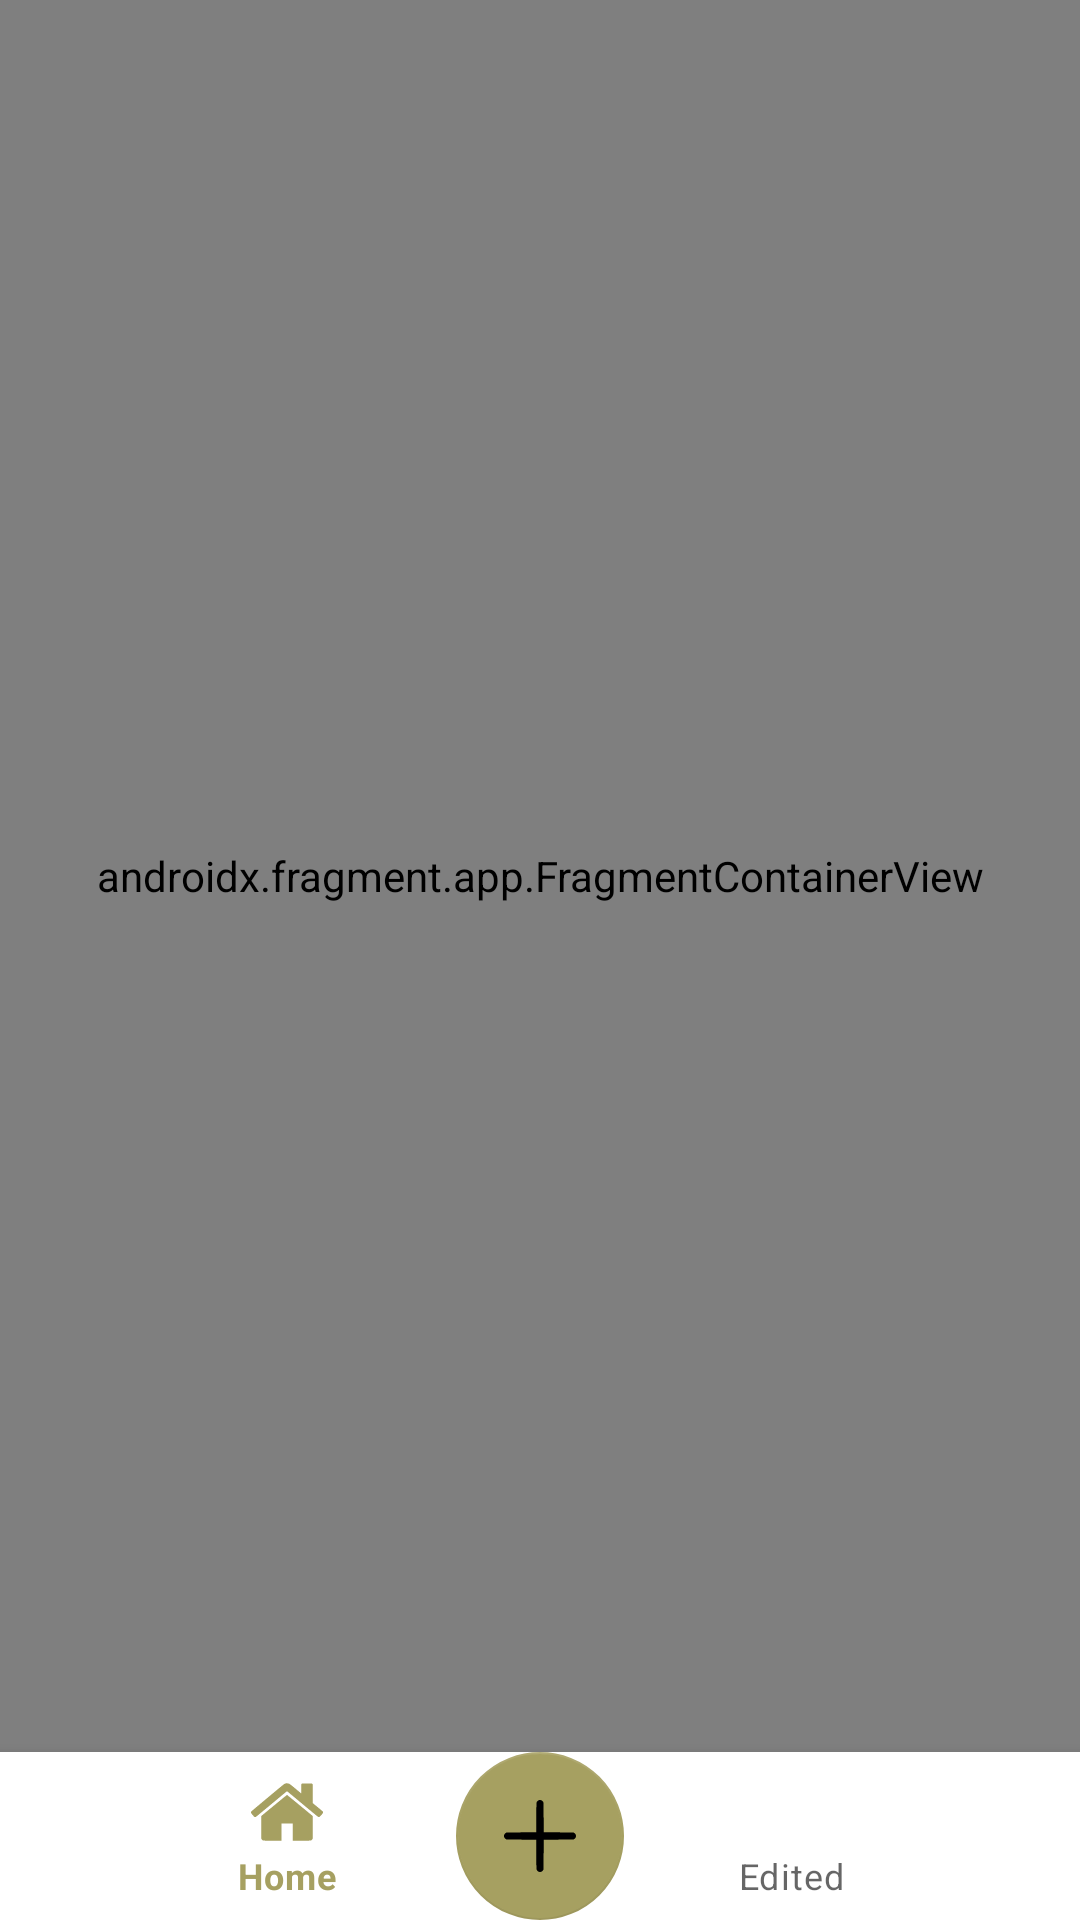

This screen was rendered from an Android layout file. Write that file and the resources it references.
<!-- AndroidManifest.xml: activity theme Theme.HelloPics -->
<!-- res/layout/activity_home.xml -->
<?xml version="1.0" encoding="utf-8"?>
<androidx.constraintlayout.widget.ConstraintLayout xmlns:android="http://schemas.android.com/apk/res/android"
    xmlns:app="http://schemas.android.com/apk/res-auto"
    android:id="@+id/ActivityHomeL"
    android:layout_width="match_parent"
    android:layout_height="match_parent">

    <com.google.android.material.bottomnavigation.BottomNavigationView
        android:id="@+id/nav_view"
        android:layout_width="match_parent"
        android:layout_height="wrap_content"
        android:layout_marginStart="0dp"
        android:layout_marginEnd="0dp"
        app:labelVisibilityMode="labeled"
        android:background="?android:attr/windowBackground"
        app:layout_constraintBottom_toBottomOf="parent"
        app:layout_constraintLeft_toLeftOf="parent"
        app:layout_constraintRight_toRightOf="parent"
        app:menu="@menu/bottom_nav_menu">

        <androidx.constraintlayout.widget.ConstraintLayout
            android:layout_width="match_parent"
            android:layout_height="wrap_content">

            <com.google.android.material.floatingactionbutton.FloatingActionButton
                android:id="@+id/floating_start_Gallery"
                android:layout_width="wrap_content"
                android:layout_height="wrap_content"
                android:clickable="true"
                android:src="@drawable/plus_add"
                app:elevation="0dp"
                android:backgroundTint="@color/main_project_color_teal"
                app:layout_constraintBottom_toBottomOf="parent"
                app:layout_constraintEnd_toEndOf="parent"
                app:layout_constraintStart_toStartOf="parent"
                app:layout_constraintTop_toTopOf="parent" />
        </androidx.constraintlayout.widget.ConstraintLayout>
    </com.google.android.material.bottomnavigation.BottomNavigationView>

    <androidx.fragment.app.FragmentContainerView
        android:id="@+id/nav_host_fragment"
        android:name="androidx.navigation.fragment.NavHostFragment"
        android:layout_width="0dp"
        android:layout_height="0dp"
        app:defaultNavHost="true"
        app:layout_constraintBottom_toTopOf="@+id/nav_view"
        app:layout_constraintEnd_toEndOf="parent"
        app:layout_constraintStart_toStartOf="parent"
        app:layout_constraintTop_toTopOf="parent"
        app:navGraph="@navigation/mobile_navigation" />

</androidx.constraintlayout.widget.ConstraintLayout>
<!-- resources referenced by this layout -->
<resources>
  <color name="main_project_color_teal">#A6A061</color>
  <!-- drawable plus_add (drawable) -->
  <vector android:height="24dp" android:viewportHeight="512"
      android:viewportWidth="512" android:width="24dp" xmlns:android="http://schemas.android.com/apk/res/android">
      <path android:fillColor="#000000"
          android:pathData="M247.7,1.4c-8.3,3.1 -14.7,10.3 -16.6,18.6 -0.7,2.9 -1.1,40.8 -1.1,107.2l0,102.7 -105.2,0.3c-94,0.3 -105.7,0.5 -108.8,1.9 -5.2,2.4 -9.7,6.5 -12.8,11.8 -2.3,3.9 -2.7,5.7 -2.7,12.1 0,6.4 0.4,8.2 2.7,12.1 3.1,5.3 7.6,9.4 12.8,11.8 3.1,1.4 14.8,1.6 108.8,1.9l105.2,0.3 0,102.4c0,70.2 0.3,104 1.1,107.5 1.4,6.4 6,12.5 12.4,16.5 4.3,2.6 5.7,3 12.4,3 6.5,-0 8.3,-0.4 12.2,-2.7 5.3,-3.1 9.4,-7.6 11.8,-12.8 1.4,-3.1 1.6,-14.8 1.9,-108.7l0.3,-105.2 105.2,-0.3c93.9,-0.3 105.6,-0.5 108.7,-1.9 5.2,-2.4 9.7,-6.5 12.8,-11.8 2.3,-3.9 2.7,-5.7 2.7,-12.1 0,-6.4 -0.4,-8.2 -2.7,-12.1 -3.1,-5.3 -7.6,-9.4 -12.8,-11.8 -3.1,-1.4 -14.8,-1.6 -108.7,-1.9l-105.2,-0.3 -0.3,-105.2c-0.3,-115.4 0.1,-108 -6.3,-115.5 -6.4,-7.6 -18.9,-11.1 -27.8,-7.8z" android:strokeColor="#00000000"/>
  </vector>
  <style name="Theme.HelloPics" parent="Theme.MaterialComponents.Light.NoActionBar">
          
          
          <item name="colorPrimary">@color/main_project_color_teal</item>
          <item name="colorPrimaryVariant">#BCB7B7</item>
          <item name="colorOnPrimary">@color/white</item>
          
          <item name="colorSecondary">@color/main_project_color_teal</item>
          <item name="colorSecondaryVariant">@color/teal_700</item>
          <item name="colorOnSecondary">@color/black</item>
          
          <item name="android:statusBarColor">?attr/colorPrimaryVariant</item>
          
      </style>
  <color name="white">#FFFFFFFF</color>
  <color name="teal_700">#FFFFFF</color>
  <color name="black">#FF000000</color>
</resources>
